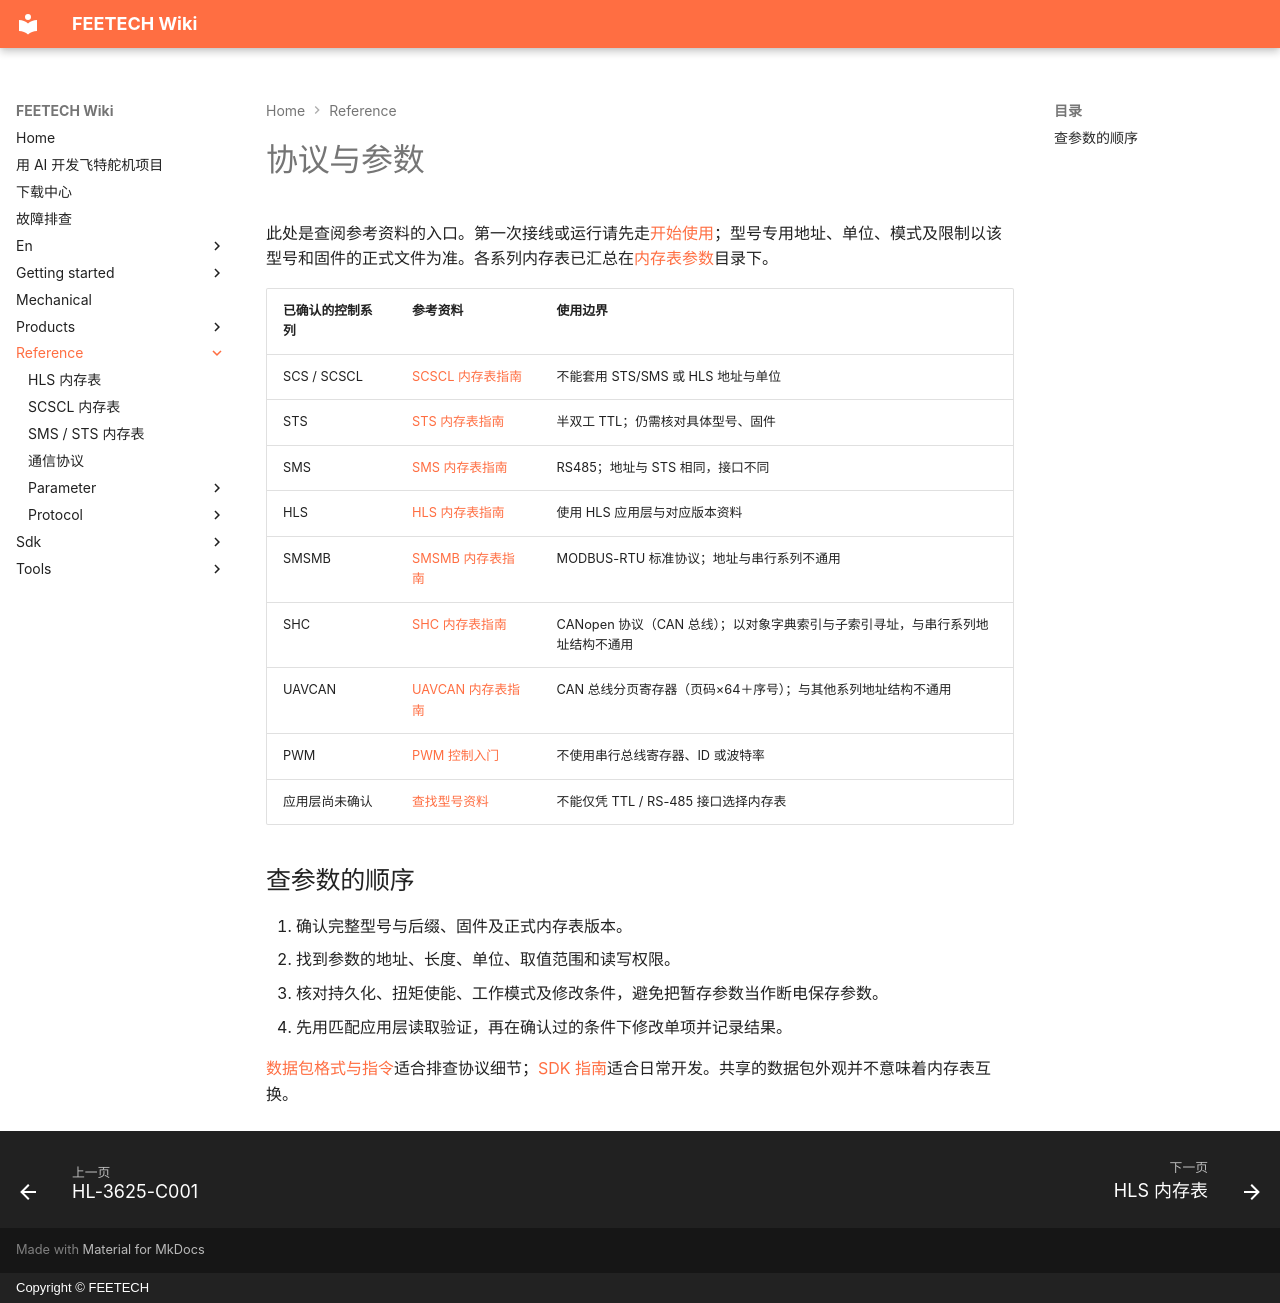

repository: ftservo/ftservo-wiki · page: reference/index.html · generator: mkdocs · copyright: Copyright © FEETECH

# 协议与参数

此处是查阅参考资料的入口。第一次接线或运行请先走[开始使用](../getting-started/index.md)；型号专用地址、单位、模式及限制以该型号和固件的正式文件为准。各系列内存表已汇总在[内存表参数](parameter/index.md)目录下。

| 已确认的控制系列 | 参考资料 | 使用边界 |
| --- | --- | --- |
| SCS / SCSCL | [SCSCL 内存表指南](parameter/memory-scscl.md) | 不能套用 STS/SMS 或 HLS 地址与单位 |
| STS | [STS 内存表指南](parameter/memory-sts.md) | 半双工 TTL；仍需核对具体型号、固件 |
| SMS | [SMS 内存表指南](parameter/memory-sms.md) | RS485；地址与 STS 相同，接口不同 |
| HLS | [HLS 内存表指南](parameter/memory-hls.md) | 使用 HLS 应用层与对应版本资料 |
| SMSMB | [SMSMB 内存表指南](parameter/memory-smsmb.md) | MODBUS-RTU 标准协议；地址与串行系列不通用 |
| SHC | [SHC 内存表指南](parameter/memory-shc.md) | CANopen 协议（CAN 总线）；以对象字典索引与子索引寻址，与串行系列地址结构不通用 |
| UAVCAN | [UAVCAN 内存表指南](parameter/memory-fu.md) | CAN 总线分页寄存器（页码×64＋序号）；与其他系列地址结构不通用 |
| PWM | [PWM 控制入门](../getting-started/pwm.md) | 不使用串行总线寄存器、ID 或波特率 |
| 应用层尚未确认 | [查找型号资料](../products/index.md) | 不能仅凭 TTL / RS-485 接口选择内存表 |

## 查参数的顺序

1. 确认完整型号与后缀、固件及正式内存表版本。
2. 找到参数的地址、长度、单位、取值范围和读写权限。
3. 核对持久化、扭矩使能、工作模式及修改条件，避免把暂存参数当作断电保存参数。
4. 先用匹配应用层读取验证，再在确认过的条件下修改单项并记录结果。

[数据包格式与指令](protocol/index.md)适合排查协议细节；[SDK 指南](../sdk/index.md)适合日常开发。共享的数据包外观并不意味着内存表互换。
